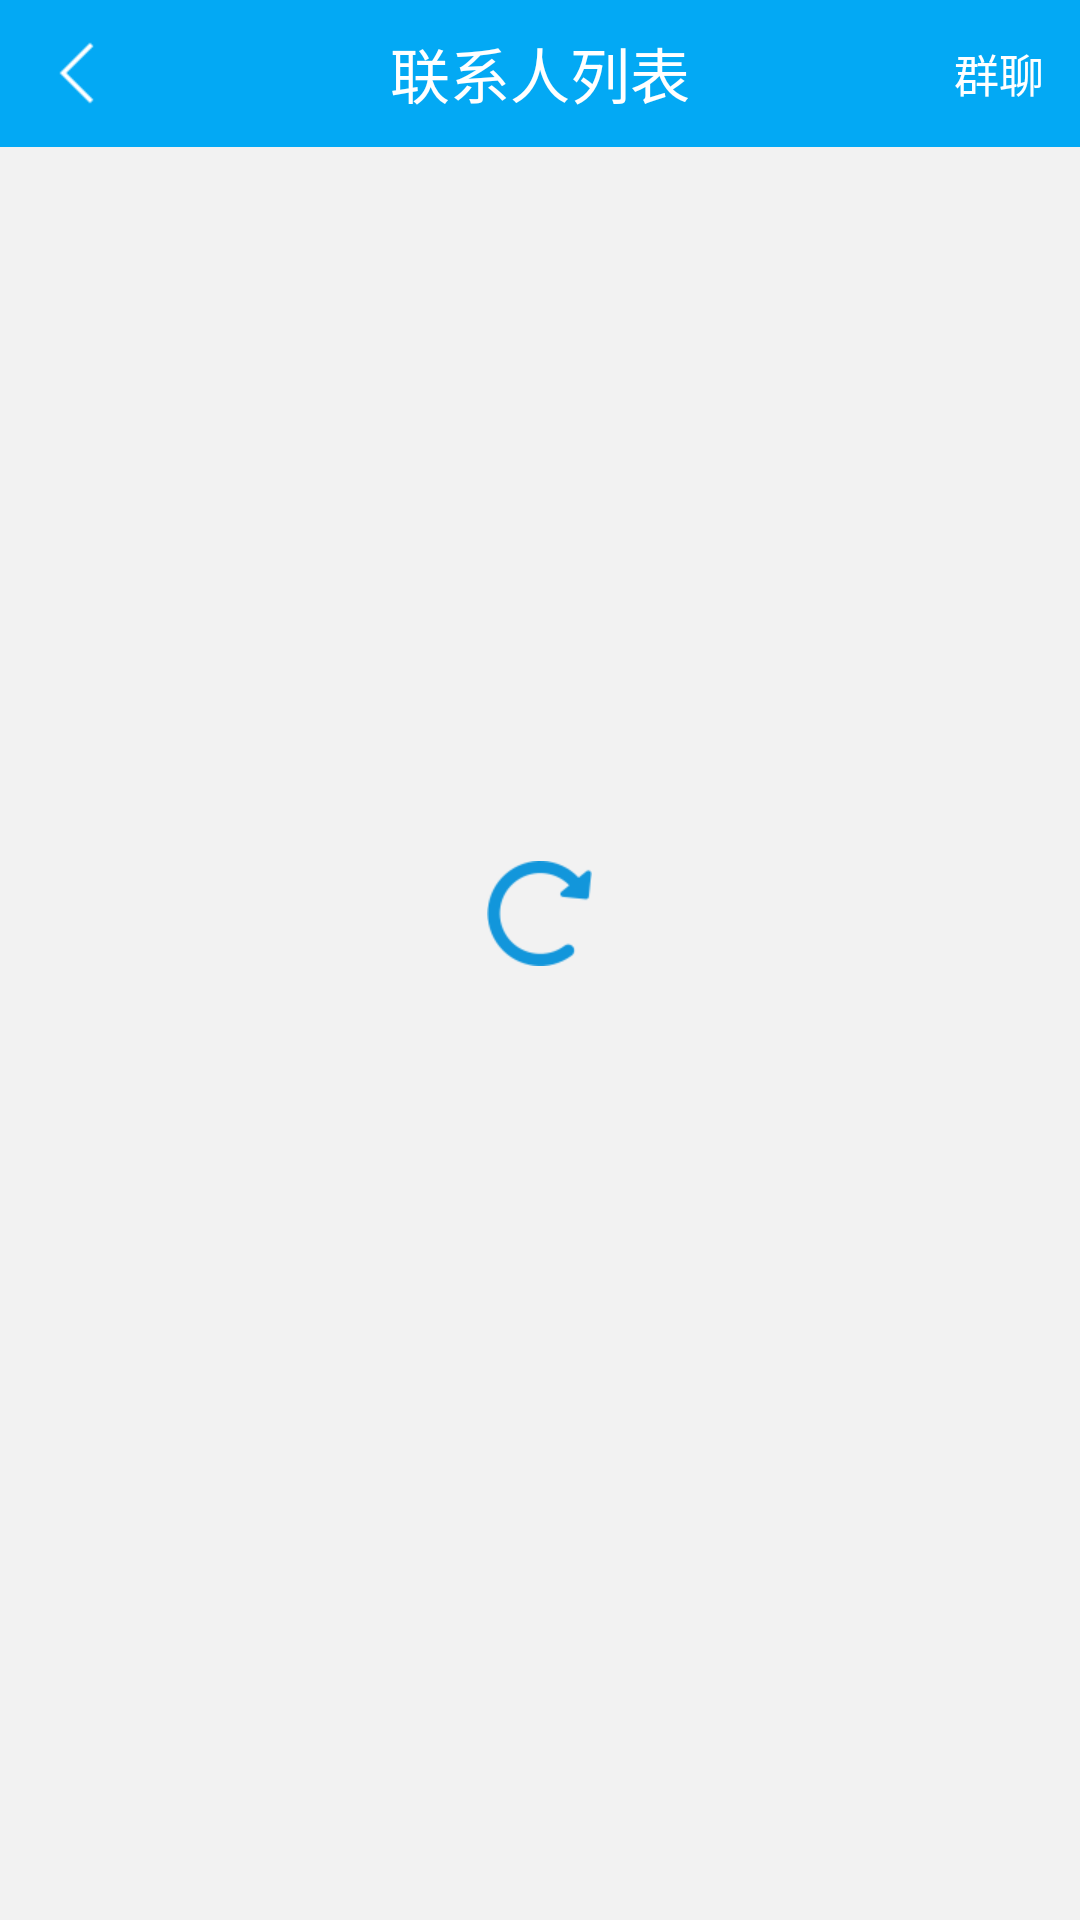

Layout XML and referenced resources for this Android screen:
<!-- AndroidManifest.xml: application theme AppTheme -->
<!-- res/layout/activity_contact_list.xml -->
<?xml version="1.0" encoding="utf-8"?>
<LinearLayout xmlns:android="http://schemas.android.com/apk/res/android"
    xmlns:app="http://schemas.android.com/apk/res-auto"
    xmlns:tools="http://schemas.android.com/tools"
    android:layout_width="match_parent"
    android:layout_height="match_parent"
    android:orientation="vertical"
    android:background="@color/bg_gray"
    tools:context=".activitys.chat.ContactListActivity">

    <RelativeLayout
        android:id="@+id/rl_title"
        android:layout_width="match_parent"
        android:layout_height="49dp"
        android:background="@color/colorPrimary">

        <ImageView
            android:id="@+id/img_back"
            android:layout_width="wrap_content"
            android:layout_height="wrap_content"
            android:layout_centerVertical="true"
            android:padding="12dp"
            android:src="@mipmap/back_white"/>

        <TextView
            android:layout_width="wrap_content"
            android:layout_height="wrap_content"
            android:textColor="@color/white"
            android:textSize="20sp"
            android:layout_centerInParent="true"
            android:text="联系人列表"/>

        <TextView
            android:id="@+id/tv_group"
            android:layout_width="wrap_content"
            android:layout_height="wrap_content"
            android:layout_alignParentRight="true"
            android:layout_centerVertical="true"
            android:textColor="#fff"
            android:textSize="15sp"
            android:padding="12dp"
            android:text="群聊"/>

    </RelativeLayout>

    <RelativeLayout
        android:id="@+id/loading"
        android:layout_width="match_parent"
        android:layout_height="match_parent"
        android:visibility="visible"
        android:layout_marginBottom="80dp">

        <ProgressBar
            android:id="@+id/pb"
            android:layout_width="35dp"
            android:layout_height="35dp"
            android:layout_centerInParent="true"
            android:indeterminateDrawable="@drawable/blue_loding" />

    </RelativeLayout>

    <TextView
        android:id="@+id/tv_empty"
        android:layout_width="match_parent"
        android:layout_height="match_parent"
        android:textSize="20sp"
        android:text="暂无数据"
        android:textColor="#91999f"
        android:visibility="gone"
        android:paddingBottom="80dp"
        android:gravity="center"/>

    <ListView
        android:id="@+id/listview"
        android:layout_width="match_parent"
        android:layout_height="wrap_content"/>

</LinearLayout>
<!-- resources referenced by this layout -->
<resources>
  <color name="bg_gray">#f2f2f2</color>
  <color name="colorPrimary">#03A9F4</color>
  <color name="white">#fff</color>
  <!-- drawable blue_loding (drawable) -->
  <?xml version="1.0" encoding="utf-8"?>
  <rotate xmlns:android="http://schemas.android.com/apk/res/android"
      android:pivotX="50%"
      android:pivotY="50%"
      android:fromDegrees="0"
      android:toDegrees="-720"
      android:drawable="@mipmap/loading">
  </rotate>
  <!-- mipmap back_white: png bitmap (mipmap-xhdpi, 18270 bytes) -->
  <style name="AppTheme" parent="Theme.AppCompat.Light.NoActionBar">
          
          <item name="colorPrimary">@color/colorPrimary</item>
          <item name="colorPrimaryDark">@color/colorPrimaryDark</item>
      </style>
  <color name="colorPrimaryDark">#0E0E13</color>
</resources>
